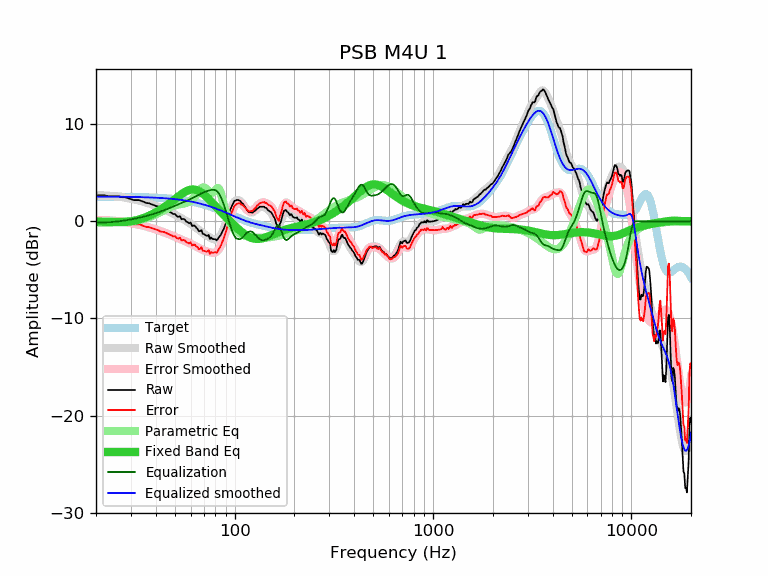

Values plotted in this chart, from the file beside it:
frequency, raw, error, smoothed, error_smoothed, equalization, parametric_eq, equalized_raw, equalized_smoothed, target
20, 2.68, 0.14, 2.68, 0.14, -0.14, -0.03, 2.54, 2.54, 2.54
21, 2.68, 0.14, 2.67, 0.13, -0.13, -0.04, 2.55, 2.54, 2.54
22, 2.68, 0.14, 2.66, 0.12, -0.12, -0.05, 2.56, 2.54, 2.54
23, 2.58, 0.05, 2.64, 0.10, -0.10, -0.06, 2.48, 2.53, 2.53
24, 2.58, 0.05, 2.61, 0.08, -0.08, -0.07, 2.50, 2.53, 2.53
25, 2.58, 0.05, 2.58, 0.05, -0.05, -0.08, 2.54, 2.53, 2.53
26, 2.58, 0.05, 2.53, 0.01, -0.01, -0.08, 2.57, 2.53, 2.53
27, 2.48, -0.04, 2.49, -0.04, 0.04, -0.08, 2.52, 2.52, 2.52
28, 2.48, -0.04, 2.43, -0.08, 0.08, -0.06, 2.57, 2.52, 2.52
29, 2.38, -0.13, 2.38, -0.14, 0.14, -0.04, 2.52, 2.51, 2.51
30, 2.28, -0.23, 2.32, -0.19, 0.19, -0.00, 2.47, 2.51, 2.51
31, 2.18, -0.32, 2.25, -0.25, 0.25, 0.04, 2.43, 2.50, 2.50
32, 2.18, -0.32, 2.19, -0.31, 0.31, 0.11, 2.49, 2.50, 2.50
33, 2.18, -0.31, 2.12, -0.37, 0.37, 0.18, 2.55, 2.49, 2.49
34, 2.08, -0.40, 2.06, -0.43, 0.43, 0.27, 2.51, 2.48, 2.48
35, 1.98, -0.50, 1.99, -0.49, 0.49, 0.36, 2.47, 2.48, 2.48
36, 1.88, -0.59, 1.91, -0.56, 0.56, 0.46, 2.44, 2.47, 2.47
37, 1.86, -0.60, 1.84, -0.62, 0.62, 0.57, 2.48, 2.46, 2.46
38, 1.76, -0.69, 1.76, -0.69, 0.69, 0.68, 2.45, 2.45, 2.45
39, 1.68, -0.76, 1.68, -0.77, 0.77, 0.80, 2.45, 2.44, 2.44
40, 1.58, -0.85, 1.59, -0.84, 0.84, 0.92, 2.42, 2.43, 2.43
41, 1.53, -0.89, 1.51, -0.91, 0.91, 1.04, 2.44, 2.42, 2.42
42, 1.37, -1.04, 1.42, -0.98, 0.98, 1.17, 2.36, 2.41, 2.41
43, 1.31, -1.08, 1.33, -1.06, 1.06, 1.30, 2.37, 2.39, 2.39
44, 1.29, -1.09, 1.25, -1.13, 1.13, 1.44, 2.42, 2.38, 2.38
45, 1.18, -1.18, 1.16, -1.21, 1.21, 1.57, 2.39, 2.37, 2.37
46, 1.06, -1.29, 1.06, -1.29, 1.29, 1.71, 2.35, 2.35, 2.35
47, 0.97, -1.36, 0.97, -1.36, 1.36, 1.85, 2.33, 2.33, 2.33
48, 0.87, -1.45, 0.88, -1.44, 1.44, 2.00, 2.31, 2.32, 2.32
49, 0.74, -1.56, 0.78, -1.52, 1.52, 2.14, 2.26, 2.30, 2.30
50, 0.75, -1.53, 0.69, -1.59, 1.59, 2.28, 2.34, 2.28, 2.28
51, 0.54, -1.72, 0.59, -1.67, 1.67, 2.42, 2.21, 2.26, 2.26
52, 0.45, -1.79, 0.50, -1.74, 1.74, 2.55, 2.19, 2.24, 2.24
53, 0.52, -1.70, 0.40, -1.82, 1.82, 2.68, 2.34, 2.22, 2.22
54, 0.21, -1.98, 0.31, -1.89, 1.89, 2.80, 2.10, 2.20, 2.20
55, 0.25, -1.92, 0.21, -1.96, 1.96, 2.91, 2.21, 2.17, 2.17
56, 0.18, -1.97, 0.12, -2.03, 2.03, 3.01, 2.21, 2.15, 2.15
57, -0.03, -2.15, 0.03, -2.10, 2.10, 3.09, 2.07, 2.12, 2.12
58, -0.10, -2.19, -0.07, -2.16, 2.16, 3.16, 2.06, 2.10, 2.10
59, -0.21, -2.28, -0.16, -2.23, 2.23, 3.22, 2.02, 2.07, 2.07
60, -0.12, -2.16, -0.26, -2.30, 2.30, 3.25, 2.18, 2.04, 2.04
61, -0.49, -2.50, -0.36, -2.37, 2.37, 3.27, 1.88, 2.01, 2.01
62, -0.43, -2.41, -0.46, -2.44, 2.44, 3.27, 2.01, 1.98, 1.98
63, -0.46, -2.41, -0.56, -2.51, 2.51, 3.26, 2.06, 1.95, 1.95
64, -0.66, -2.58, -0.67, -2.59, 2.59, 3.22, 1.93, 1.92, 1.92
65, -0.77, -2.66, -0.78, -2.67, 2.67, 3.17, 1.90, 1.89, 1.89
66, -1.03, -2.88, -0.89, -2.74, 2.74, 3.11, 1.71, 1.85, 1.85
67, -1.02, -2.84, -0.99, -2.81, 2.81, 3.04, 1.80, 1.82, 1.82
68, -0.90, -2.69, -1.10, -2.88, 2.88, 2.95, 1.98, 1.79, 1.79
69, -1.29, -3.04, -1.19, -2.94, 2.94, 2.86, 1.65, 1.75, 1.75
70, -1.31, -3.02, -1.28, -3.00, 3.00, 2.75, 1.69, 1.71, 1.71
71, -1.39, -3.07, -1.37, -3.04, 3.04, 2.65, 1.66, 1.68, 1.68
72, -1.48, -3.12, -1.45, -3.09, 3.09, 2.53, 1.61, 1.64, 1.64
73, -1.51, -3.11, -1.52, -3.13, 3.13, 2.41, 1.62, 1.60, 1.60
74, -1.40, -2.96, -1.60, -3.16, 3.16, 2.29, 1.76, 1.56, 1.56
75, -1.83, -3.36, -1.67, -3.20, 3.20, 2.17, 1.37, 1.53, 1.53
76, -1.67, -3.16, -1.74, -3.22, 3.22, 2.05, 1.55, 1.49, 1.49
77, -1.79, -3.24, -1.79, -3.24, 3.24, 1.93, 1.45, 1.45, 1.45
78, -1.84, -3.25, -1.84, -3.25, 3.25, 1.81, 1.41, 1.41, 1.41
79, -1.84, -3.21, -1.87, -3.24, 3.24, 1.69, 1.40, 1.37, 1.37
... 553 more rows
